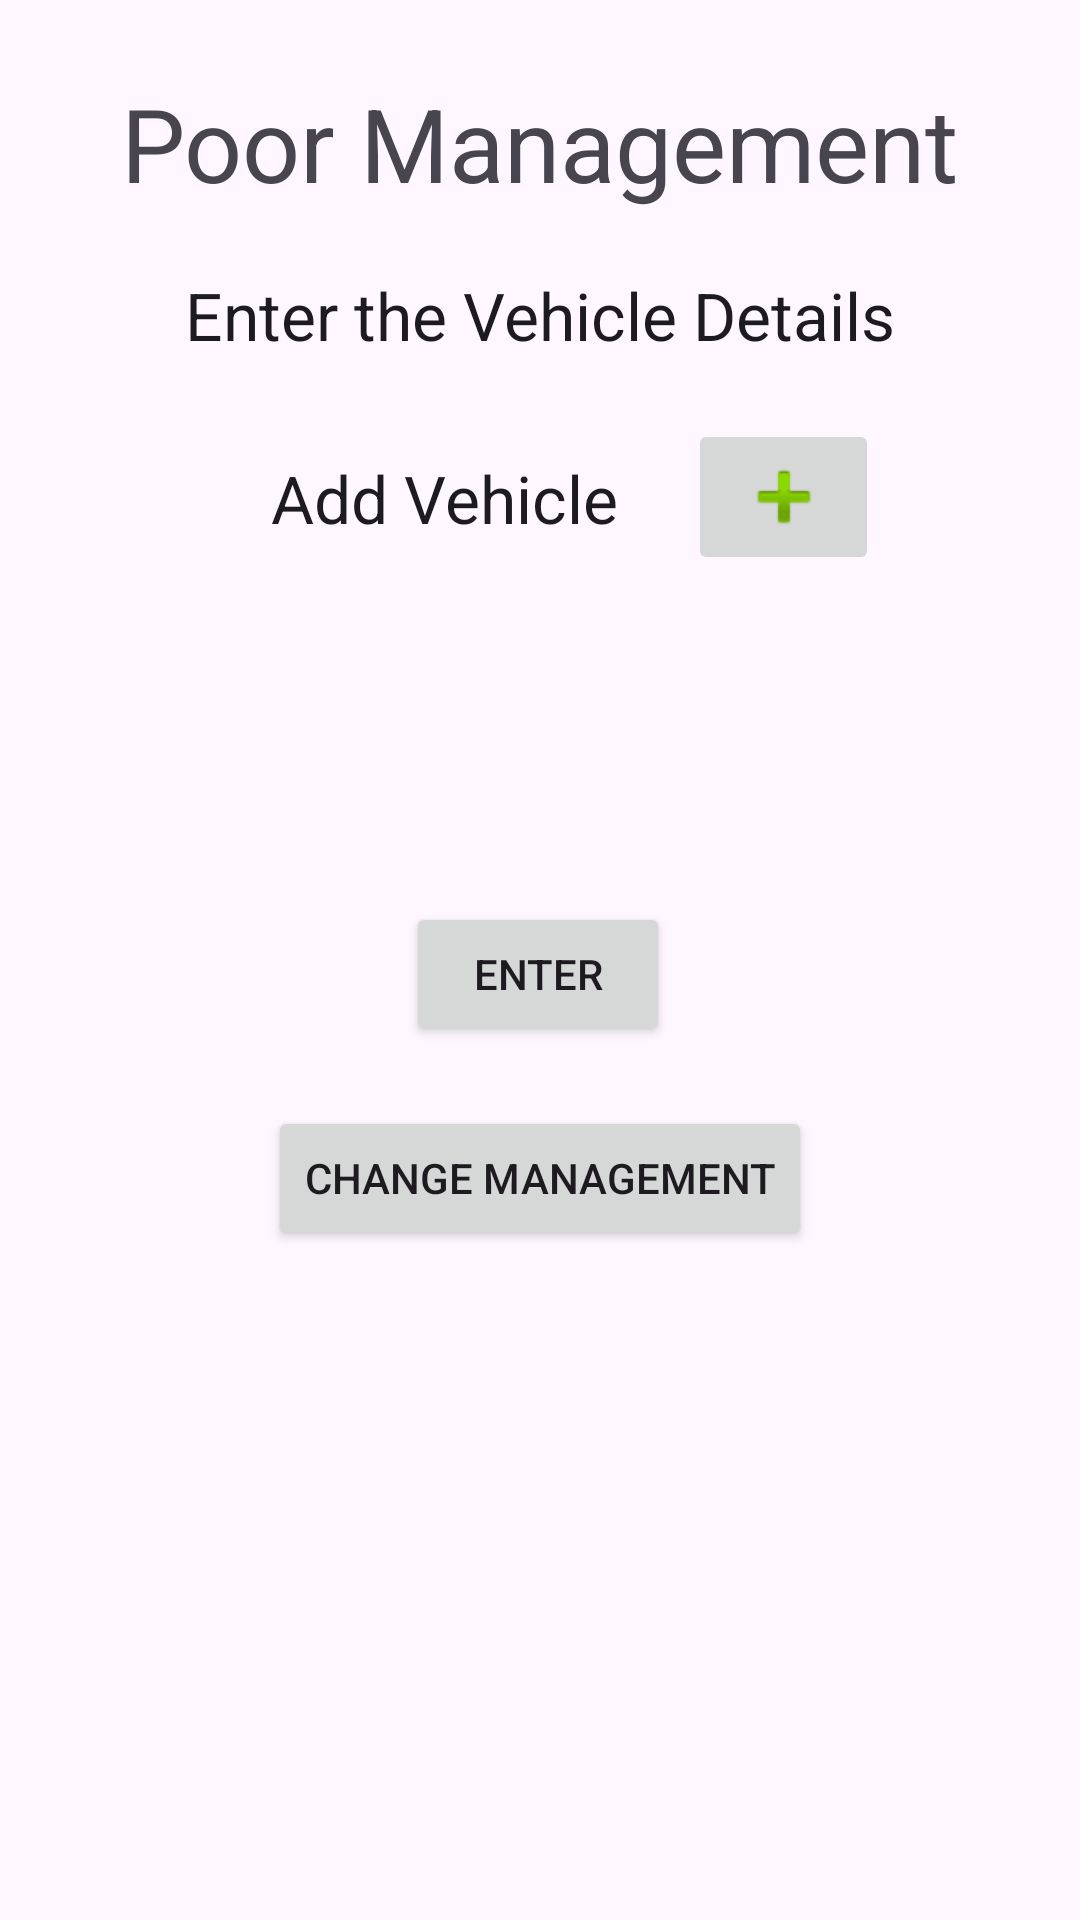

Here is an Android app screen rendered from its layout file. Give the layout XML and the strings, colors and styles it references.
<!-- AndroidManifest.xml: application theme Theme.ParkingSpaceAllocator -->
<!-- res/layout/activity_vehicle_input.xml -->
<?xml version="1.0" encoding="utf-8"?>
<androidx.constraintlayout.widget.ConstraintLayout xmlns:android="http://schemas.android.com/apk/res/android"
    xmlns:app="http://schemas.android.com/apk/res-auto"
    xmlns:tools="http://schemas.android.com/tools"
    android:layout_width="match_parent"
    android:layout_height="match_parent"
    tools:context=".VehicleInput">

    <TextView
        android:id="@+id/vehheadtext"
        android:layout_width="wrap_content"
        android:layout_height="wrap_content"
        android:layout_marginTop="20dp"
        android:text="Enter the Vehicle Details"
        android:textAppearance="@style/TextAppearance.AppCompat.Large"
        app:layout_constraintEnd_toEndOf="parent"
        app:layout_constraintHorizontal_bias="0.5"
        app:layout_constraintStart_toStartOf="parent"
        app:layout_constraintTop_toBottomOf="@+id/heading" />

    <Button
        android:id="@+id/enter2"
        android:layout_width="wrap_content"
        android:layout_height="wrap_content"
        android:layout_marginTop="24dp"
        android:text="Enter"
        app:layout_constraintEnd_toEndOf="parent"
        app:layout_constraintHorizontal_bias="0.498"
        app:layout_constraintStart_toStartOf="parent"
        app:layout_constraintTop_toBottomOf="@+id/linearlayout" />

    <LinearLayout
        android:id="@+id/linearlayout"
        android:layout_width="351dp"
        android:layout_height="64dp"
        android:layout_marginTop="20dp"
        android:orientation="vertical"
        app:layout_constraintEnd_toEndOf="parent"
        app:layout_constraintHorizontal_bias="0.49"
        app:layout_constraintStart_toStartOf="parent"
        app:layout_constraintTop_toBottomOf="@+id/linearLayout"></LinearLayout>

    <LinearLayout
        android:id="@+id/linearLayout"
        android:layout_width="226dp"
        android:layout_height="53dp"
        android:layout_marginTop="20dp"
        android:gravity="fill"
        android:orientation="horizontal"
        app:layout_constraintBottom_toTopOf="@+id/linearlayout"
        app:layout_constraintEnd_toEndOf="parent"
        app:layout_constraintHorizontal_bias="0.5"
        app:layout_constraintStart_toStartOf="parent"
        app:layout_constraintTop_toBottomOf="@+id/vehheadtext">

        <TextView
            android:id="@+id/textView12"
            android:layout_width="155dp"
            android:layout_height="match_parent"
            android:layout_weight="1"
            android:gravity="center"
            android:text="Add Vehicle"
            android:textAppearance="@style/TextAppearance.AppCompat.Large" />

        <ImageButton
            android:id="@+id/addbutton"
            android:layout_width="wrap_content"
            android:layout_height="wrap_content"
            android:layout_weight="1"
            app:srcCompat="@android:drawable/ic_input_add" />

    </LinearLayout>

    <LinearLayout
        android:id="@+id/linearLayoutop"
        android:layout_width="367dp"
        android:layout_height="249dp"
        android:layout_marginTop="24dp"
        android:orientation="vertical"
        app:layout_constraintEnd_toEndOf="parent"
        app:layout_constraintStart_toStartOf="parent"
        app:layout_constraintTop_toBottomOf="@+id/goback"></LinearLayout>

    <Button
        android:id="@+id/goback"
        android:layout_width="wrap_content"
        android:layout_height="wrap_content"
        android:layout_marginTop="20dp"
        android:text="Change Management"
        app:layout_constraintEnd_toEndOf="parent"
        app:layout_constraintStart_toStartOf="parent"
        app:layout_constraintTop_toBottomOf="@+id/enter2" />

    <TextView
        android:id="@+id/heading"
        android:layout_width="wrap_content"
        android:layout_height="wrap_content"
        android:layout_marginTop="25dp"
        android:text="Poor Management"
        android:textAppearance="@style/TextAppearance.AppCompat.Display1"
        app:layout_constraintEnd_toEndOf="parent"
        app:layout_constraintHorizontal_bias="0.5"
        app:layout_constraintStart_toStartOf="parent"
        app:layout_constraintTop_toTopOf="parent" />

</androidx.constraintlayout.widget.ConstraintLayout>
<!-- resources referenced by this layout -->
<resources>
  <style name="Theme.ParkingSpaceAllocator" parent="Base.Theme.ParkingSpaceAllocator" />
  <style name="Base.Theme.ParkingSpaceAllocator" parent="Theme.Material3.DayNight.NoActionBar">
          
          
      </style>
</resources>
